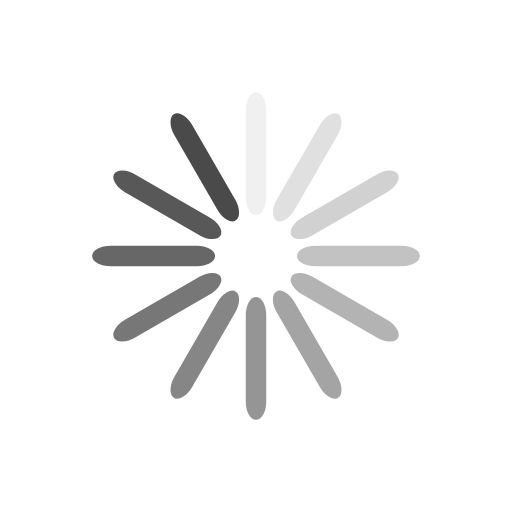
t = 0.00 s
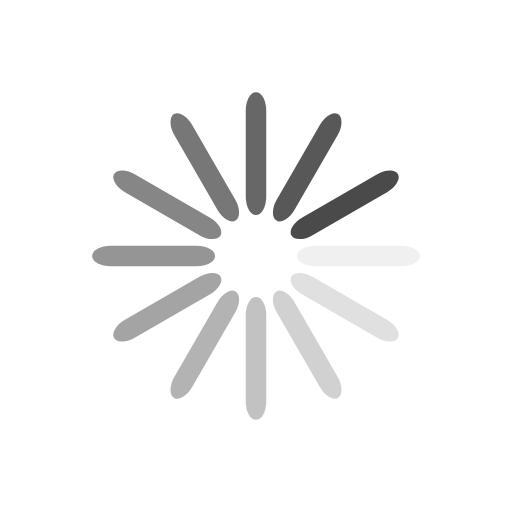
t = 0.25 s
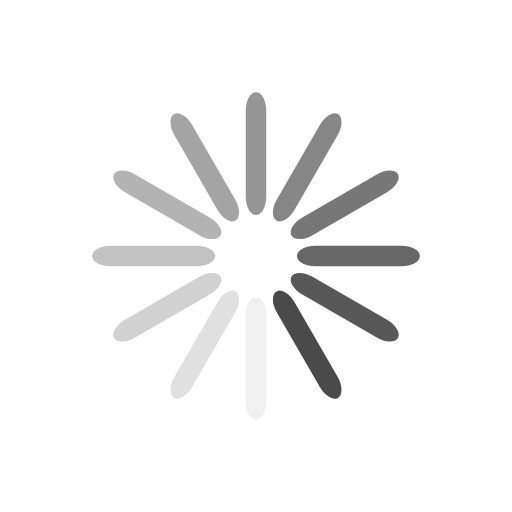
t = 0.50 s
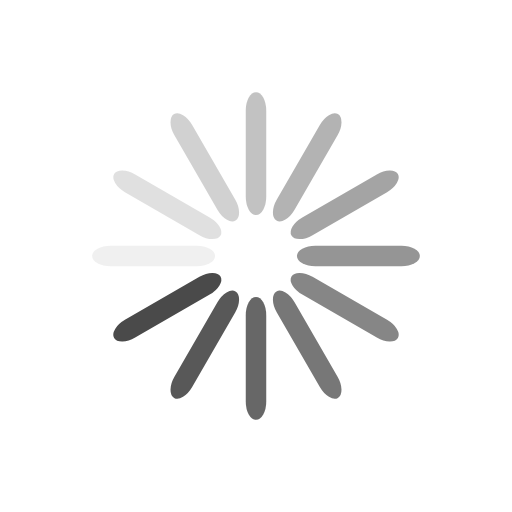
t = 0.75 s

The animated SVG that drew these frames (rendered in a browser with its animation timeline set to each time). Animation: 12 SMIL elements (animate=12); one cycle of 1.00 s, repeats indefinitely.

<svg class="lds-spinner" width="61px"  height="61px"  xmlns="http://www.w3.org/2000/svg" xmlns:xlink="http://www.w3.org/1999/xlink" viewBox="0 0 100 100" preserveAspectRatio="xMidYMid" style="background: none;"><g transform="rotate(0 50 50)">
  <rect x="48" y="18" rx="9.6" ry="3.6" width="4" height="24" fill="#4a4a4a">
    <animate attributeName="opacity" values="1;0" times="0;1" dur="1s" begin="-0.9166666666666666s" repeatCount="indefinite"></animate>
  </rect>
</g><g transform="rotate(30 50 50)">
  <rect x="48" y="18" rx="9.6" ry="3.6" width="4" height="24" fill="#4a4a4a">
    <animate attributeName="opacity" values="1;0" times="0;1" dur="1s" begin="-0.8333333333333334s" repeatCount="indefinite"></animate>
  </rect>
</g><g transform="rotate(60 50 50)">
  <rect x="48" y="18" rx="9.6" ry="3.6" width="4" height="24" fill="#4a4a4a">
    <animate attributeName="opacity" values="1;0" times="0;1" dur="1s" begin="-0.75s" repeatCount="indefinite"></animate>
  </rect>
</g><g transform="rotate(90 50 50)">
  <rect x="48" y="18" rx="9.6" ry="3.6" width="4" height="24" fill="#4a4a4a">
    <animate attributeName="opacity" values="1;0" times="0;1" dur="1s" begin="-0.6666666666666666s" repeatCount="indefinite"></animate>
  </rect>
</g><g transform="rotate(120 50 50)">
  <rect x="48" y="18" rx="9.6" ry="3.6" width="4" height="24" fill="#4a4a4a">
    <animate attributeName="opacity" values="1;0" times="0;1" dur="1s" begin="-0.5833333333333334s" repeatCount="indefinite"></animate>
  </rect>
</g><g transform="rotate(150 50 50)">
  <rect x="48" y="18" rx="9.6" ry="3.6" width="4" height="24" fill="#4a4a4a">
    <animate attributeName="opacity" values="1;0" times="0;1" dur="1s" begin="-0.5s" repeatCount="indefinite"></animate>
  </rect>
</g><g transform="rotate(180 50 50)">
  <rect x="48" y="18" rx="9.6" ry="3.6" width="4" height="24" fill="#4a4a4a">
    <animate attributeName="opacity" values="1;0" times="0;1" dur="1s" begin="-0.4166666666666667s" repeatCount="indefinite"></animate>
  </rect>
</g><g transform="rotate(210 50 50)">
  <rect x="48" y="18" rx="9.6" ry="3.6" width="4" height="24" fill="#4a4a4a">
    <animate attributeName="opacity" values="1;0" times="0;1" dur="1s" begin="-0.3333333333333333s" repeatCount="indefinite"></animate>
  </rect>
</g><g transform="rotate(240 50 50)">
  <rect x="48" y="18" rx="9.6" ry="3.6" width="4" height="24" fill="#4a4a4a">
    <animate attributeName="opacity" values="1;0" times="0;1" dur="1s" begin="-0.25s" repeatCount="indefinite"></animate>
  </rect>
</g><g transform="rotate(270 50 50)">
  <rect x="48" y="18" rx="9.6" ry="3.6" width="4" height="24" fill="#4a4a4a">
    <animate attributeName="opacity" values="1;0" times="0;1" dur="1s" begin="-0.16666666666666666s" repeatCount="indefinite"></animate>
  </rect>
</g><g transform="rotate(300 50 50)">
  <rect x="48" y="18" rx="9.6" ry="3.6" width="4" height="24" fill="#4a4a4a">
    <animate attributeName="opacity" values="1;0" times="0;1" dur="1s" begin="-0.08333333333333333s" repeatCount="indefinite"></animate>
  </rect>
</g><g transform="rotate(330 50 50)">
  <rect x="48" y="18" rx="9.6" ry="3.6" width="4" height="24" fill="#4a4a4a">
    <animate attributeName="opacity" values="1;0" times="0;1" dur="1s" begin="0s" repeatCount="indefinite"></animate>
  </rect>
</g></svg>
